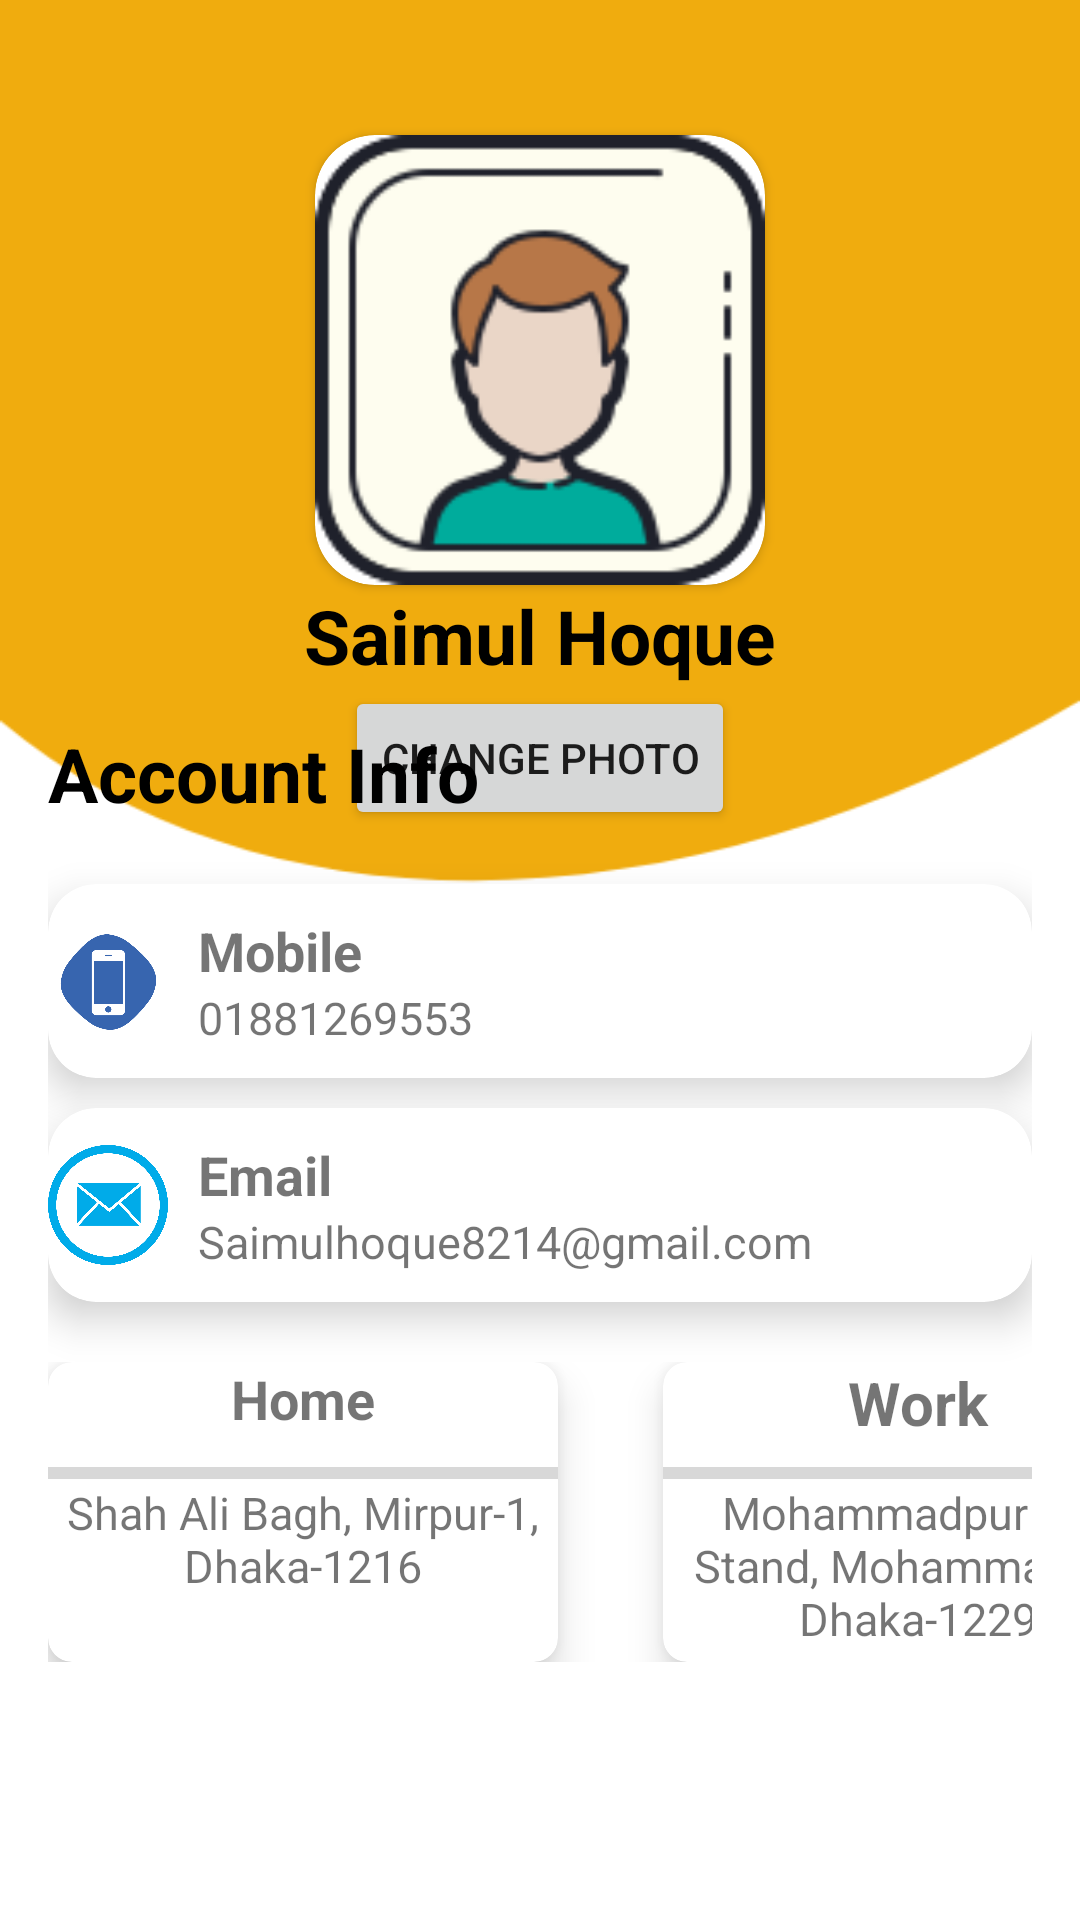

Reconstruct the res/layout file that produces this screen, plus the resources it refers to.
<!-- AndroidManifest.xml: application theme AppTheme -->
<!-- res/layout/user_profile.xml -->
<?xml version="1.0" encoding="utf-8"?>
<RelativeLayout
    xmlns:android="http://schemas.android.com/apk/res/android"
    xmlns:app="http://schemas.android.com/apk/res-auto"
    xmlns:tools="http://schemas.android.com/tools"
    android:layout_width="match_parent"
    android:layout_height="match_parent"
    tools:context=".UserProfile"
    android:background="@drawable/bg">

    <LinearLayout
        style="@style/verticallayout">
        <androidx.cardview.widget.CardView
            style="@style/profilepicture"
            android:layout_marginTop="45dp">
            <ImageView
                android:layout_width="match_parent"
                android:layout_height="match_parent"
                android:src="@drawable/nameicon" />
        </androidx.cardview.widget.CardView>
        <TextView
            style="@style/largetext"
            android:textAlignment="center"
            android:text="Saimul Hoque"/>
        <Button
            android:layout_width="wrap_content"
            android:layout_height="wrap_content"
            android:text="Change Photo"
            android:layout_gravity="center"/>
    </LinearLayout>

    <LinearLayout
        style="@style/verticallayout"
        android:layout_marginTop="20dp"
        android:layout_alignParentBottom="true"
        android:padding="16dp"
        android:layout_marginBottom="70dp">
        <TextView
           style="@style/largetext"
            android:text="Account Info"
            android:layout_marginBottom="20dp"/>
        <androidx.cardview.widget.CardView
            style="@style/LegalInfoCard">
            <LinearLayout
                style="@style/horizontallayout">
                <ImageView
                    style="@style/iconsize"
                    android:src="@drawable/phone"/>

                <LinearLayout
                    style="@style/verticallayout"
                    android:padding="10dp">
                    <TextView
                        style="@style/mediumtext"
                        android:text="Mobile" />

                    <TextView
                        style="@style/smalltext"
                        android:text="01881269553"/>
                </LinearLayout>
            </LinearLayout>
        </androidx.cardview.widget.CardView>
        <androidx.cardview.widget.CardView
            style="@style/LegalInfoCard">
            <LinearLayout
                style="@style/horizontallayout">
                <ImageView
                    style="@style/iconsize"
                    android:src="@drawable/mail"/>
                <LinearLayout
                    style="@style/verticallayout"
                    android:padding="10dp">
                    <TextView
                        style="@style/mediumtext"
                        android:text="Email" />
                    <TextView
                        style="@style/smalltext"
                        android:text="Saimulhoque8214@gmail.com" />
                </LinearLayout>
            </LinearLayout>
        </androidx.cardview.widget.CardView>
        <LinearLayout
            style="@style/horizontallayout"
            android:layout_marginTop="10dp">
            <androidx.cardview.widget.CardView
                style="@style/home_workcard"
                android:layout_marginEnd="35dp">
                <TextView
                    style="@style/mediumtext"
                    android:text="Home"
                    android:textStyle="bold"
                    android:textAlignment="center" />
                <View
                    android:layout_width="match_parent"
                    android:layout_height="4dp"
                    android:layout_marginTop="35dp"
                    android:background="#D8D8D8"/>

                <TextView
                    style="@style/smalltext"
                    android:textAlignment="center"
                    android:text="Shah Ali Bagh, Mirpur-1, Dhaka-1216"
                    android:layout_marginTop="40dp"/>
            </androidx.cardview.widget.CardView>
            <androidx.cardview.widget.CardView
                style="@style/home_workcard">
                <TextView
                    style="@style/mediumtext"
                    android:text="Work"
                    android:textStyle="bold"
                    android:textAlignment="center"
                    android:textSize="20sp"/>
                <View
                    android:layout_width="match_parent"
                    android:layout_height="4dp"
                    android:layout_marginTop="35dp"
                    android:background="#D8D8D8" />

                <TextView
                    style="@style/smalltext"
                    android:textAlignment="center"
                    android:text="Mohammadpur Bus Stand, Mohammadpur, Dhaka-1229"
                    android:layout_marginTop="40dp"/>
            </androidx.cardview.widget.CardView>
        </LinearLayout>
    </LinearLayout>
</RelativeLayout>
<!-- resources referenced by this layout -->
<resources>
  <!-- drawable bg: png bitmap (drawable, 8224 bytes) -->
  <!-- drawable mail: png bitmap (drawable, 19186 bytes) -->
  <!-- drawable nameicon: png bitmap (drawable, 72622 bytes) -->
  <!-- drawable phone: png bitmap (drawable, 11289 bytes) -->
  <style name="LegalInfoCard">
          <item name="android:layout_width">match_parent</item>
          <item name="android:layout_height">wrap_content</item>
          <item name="cardCornerRadius">16dp</item>
          <item name="cardElevation">8dp</item>
          <item name="android:layout_marginBottom">10dp</item>
      </style>
  <style name="home_workcard">
          <item name="android:layout_width">170dp</item>
          <item name="android:layout_height">100dp</item>
          <item name="android:layout_marginEnd">35dp</item>
          <item name="cardCornerRadius">8dp</item>
          <item name="cardElevation">8dp</item>
      </style>
  <style name="horizontallayout">
          <item name="android:layout_width">match_parent</item>
          <item name="android:layout_height">match_parent</item>
          <item name="android:orientation">horizontal</item>
      </style>
  <style name="iconsize">
          <item name="android:layout_width">40dp</item>
          <item name="android:layout_height">40dp</item>
          <item name="android:layout_gravity">center</item>
      </style>
  <style name="largetext">
          <item name="android:layout_width">match_parent</item>
          <item name="android:layout_height">wrap_content</item>
          <item name="android:textSize">25sp</item>
          <item name="android:textStyle">bold</item>
          <item name="android:textColor">@color/Black</item>
      </style>
  <style name="mediumtext">
          <item name="android:layout_width">match_parent</item>
          <item name="android:layout_height">wrap_content</item>
          <item name="android:textSize">18sp</item>
          <item name="android:textStyle">bold</item>
      </style>
  <style name="profilepicture">
          <item name="android:layout_width">150dp</item>
          <item name="android:layout_height">150dp</item>
          <item name="cardCornerRadius">20dp</item>
          <item name="android:layout_gravity">center</item>
      </style>
  <style name="smalltext">
      <item name="android:layout_width">match_parent</item>
      <item name="android:layout_height">wrap_content</item>
      <item name="android:textSize">15sp</item>
  </style>
  <style name="verticallayout">
          <item name="android:layout_width">match_parent</item>
          <item name="android:layout_height">wrap_content</item>
          <item name="android:orientation">vertical</item>
      </style>
  <style name="AppTheme" parent="Theme.MaterialComponents.Light.NoActionBar">
          
          <item name="colorPrimary">@color/colorPrimary</item>
          <item name="colorPrimaryDark">@color/colorPrimaryDark</item>
          <item name="colorAccent">@color/colorAccent</item>
      </style>
  <color name="Black">#000000</color>
  <color name="colorPrimary">#6200EE</color>
  <color name="colorPrimaryDark">#3700B3</color>
  <color name="colorAccent">#03DAC5</color>
</resources>
